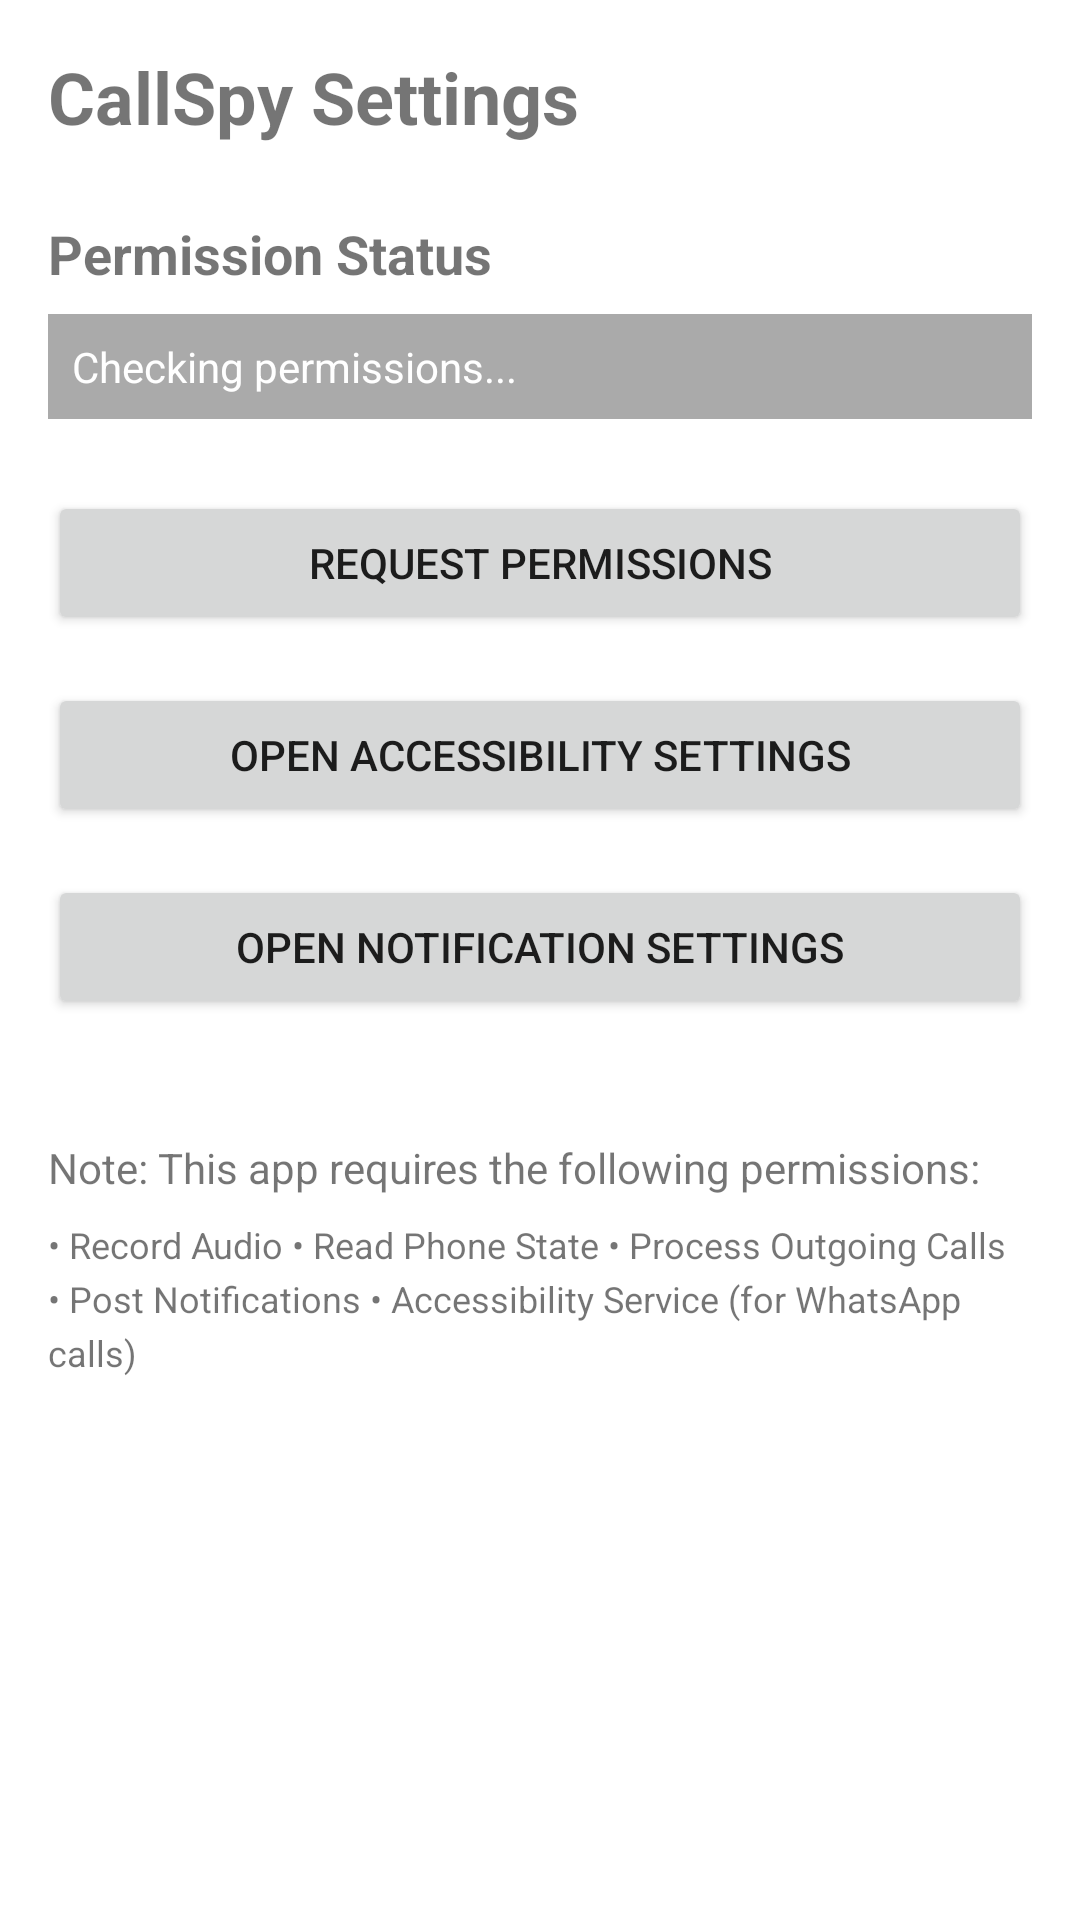

The Android layout XML behind this screen, and the referenced resources:
<!-- AndroidManifest.xml: activity theme Theme.CallSpy -->
<!-- res/layout/activity_settings.xml -->
<?xml version="1.0" encoding="utf-8"?>
<LinearLayout xmlns:android="http://schemas.android.com/apk/res/android"
    xmlns:tools="http://schemas.android.com/tools"
    android:layout_width="match_parent"
    android:layout_height="match_parent"
    android:orientation="vertical"
    android:padding="16dp"
    tools:context=".SettingsActivity">

    <TextView
        android:layout_width="wrap_content"
        android:layout_height="wrap_content"
        android:text="CallSpy Settings"
        android:textSize="24sp"
        android:textStyle="bold"
        android:layout_marginBottom="24dp" />

    <TextView
        android:layout_width="wrap_content"
        android:layout_height="wrap_content"
        android:text="Permission Status"
        android:textSize="18sp"
        android:textStyle="bold"
        android:layout_marginBottom="8dp" />

    <TextView
        android:id="@+id/permissionStatusText"
        android:layout_width="match_parent"
        android:layout_height="wrap_content"
        android:layout_marginBottom="24dp"
        android:text="Checking permissions..."
        android:textSize="14sp"
        android:padding="8dp"
        android:background="@android:color/darker_gray"
        android:textColor="@android:color/white" />

    <Button
        android:id="@+id/requestPermissionsButton"
        android:layout_width="match_parent"
        android:layout_height="wrap_content"
        android:text="Request Permissions"
        android:layout_marginBottom="16dp" />

    <Button
        android:id="@+id/accessibilitySettingsButton"
        android:layout_width="match_parent"
        android:layout_height="wrap_content"
        android:text="Open Accessibility Settings"
        android:layout_marginBottom="16dp" />

    <Button
        android:id="@+id/notificationSettingsButton"
        android:layout_width="match_parent"
        android:layout_height="wrap_content"
        android:text="Open Notification Settings"
        android:layout_marginBottom="16dp" />

    <TextView
        android:layout_width="wrap_content"
        android:layout_height="wrap_content"
        android:layout_marginTop="24dp"
        android:text="Note: This app requires the following permissions:"
        android:textSize="14sp"
        android:layout_marginBottom="8dp" />

    <TextView
        android:layout_width="wrap_content"
        android:layout_height="wrap_content"
        android:text="• Record Audio
• Read Phone State
• Process Outgoing Calls
• Post Notifications
• Accessibility Service (for WhatsApp calls)"
        android:textSize="12sp"
        android:lineSpacingExtra="4dp" />

</LinearLayout>
<!-- resources referenced by this layout -->
<resources>
  <style name="Theme.CallSpy" parent="Theme.MaterialComponents.DayNight.NoActionBar">
          
          <item name="colorPrimary">@color/purple_500</item>
          <item name="colorPrimaryVariant">@color/purple_700</item>
          <item name="colorOnPrimary">@color/white</item>
          
          <item name="colorSecondary">@color/teal_200</item>
          <item name="colorSecondaryVariant">@color/teal_700</item>
          <item name="colorOnSecondary">@color/black</item>
          
          <item name="android:statusBarColor" tools:targetApi="l">?attr/colorPrimaryVariant</item>
          
      </style>
  <!-- not gathered from this repository: default colours our renderer supplied (Android Studio template values) -->
  <color name="purple_500">#FF6200EE</color>
  <color name="purple_700">#FF3700B3</color>
  <color name="teal_200">#FF03DAC5</color>
  <color name="teal_700">#FF018786</color>
  <color name="black">#FF000000</color>
  <color name="white">#FFFFFFFF</color>
</resources>
